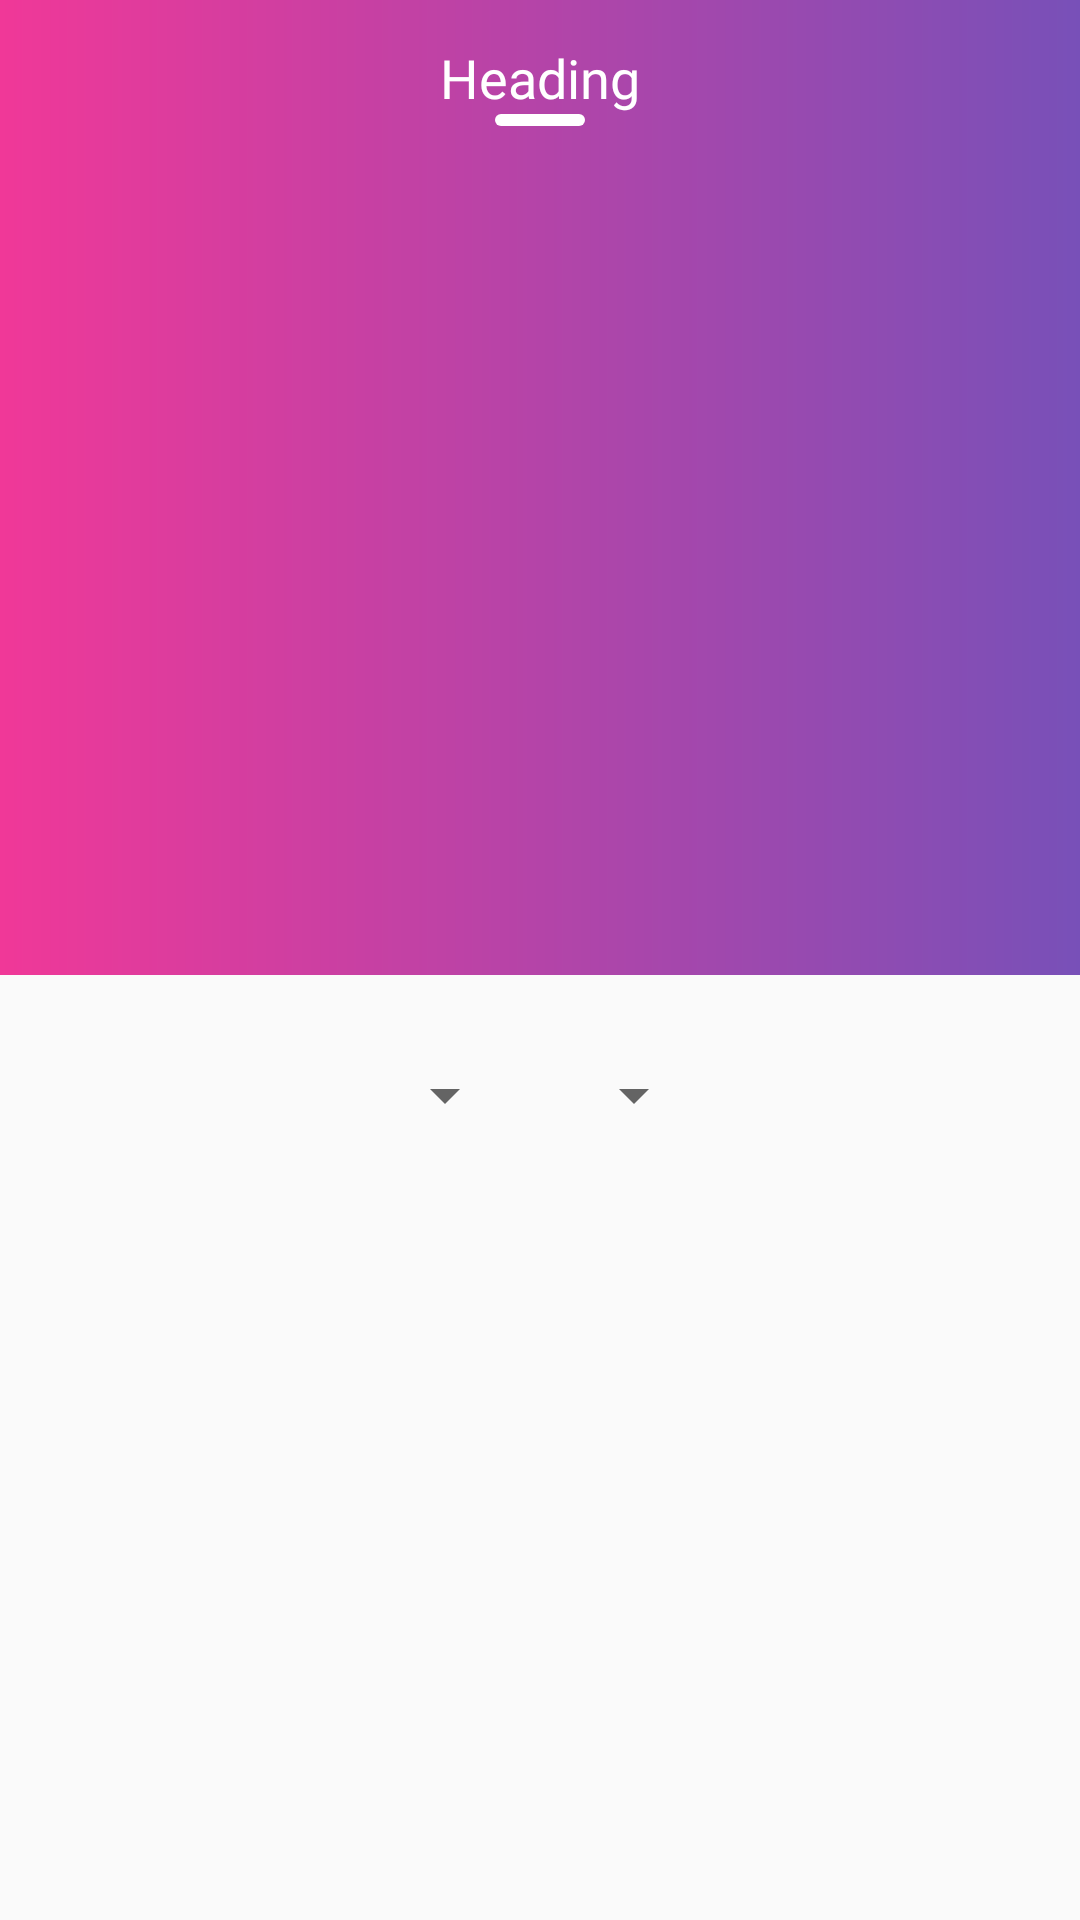

The Android layout XML behind this screen, and the referenced resources:
<!-- AndroidManifest.xml: application theme AppTheme -->
<!-- res/layout/detail_activity.xml -->
<?xml version="1.0" encoding="utf-8"?>
<androidx.coordinatorlayout.widget.CoordinatorLayout
    xmlns:android="http://schemas.android.com/apk/res/android"
    xmlns:app="http://schemas.android.com/apk/res-auto"
    android:layout_width="match_parent"
    android:layout_height="match_parent">

    <LinearLayout
        android:layout_width="match_parent"
        android:layout_height="match_parent"
        app:layout_constraintEnd_toEndOf="parent"
        app:layout_constraintStart_toStartOf="parent"
        app:layout_constraintTop_toTopOf="parent"
        android:orientation="vertical">

        <com.google.android.material.appbar.AppBarLayout
            android:layout_width="match_parent"
            android:fitsSystemWindows="true"
            android:id="@+id/appBarLayout"
            android:layout_height="325dp">

            <com.google.android.material.appbar.CollapsingToolbarLayout
                android:id="@+id/collapsing_toolbar"
                android:layout_width="match_parent"
                app:titleEnabled="false"
                android:layout_height="match_parent"
                android:fitsSystemWindows="true"
                app:layout_scrollFlags="scroll|exitUntilCollapsed">

                <RelativeLayout
                    android:layout_width="match_parent"
                    android:id="@+id/topPagerLayout"
                    android:gravity="center"
                    android:background="@drawable/bg_science"
                    android:layout_height="match_parent">

                    <androidx.viewpager2.widget.ViewPager2
                        android:layout_width="match_parent"
                        android:layout_height="match_parent"
                        android:paddingStart="75dp"
                        android:paddingEnd="75dp"
                        android:id="@+id/topPager"
                        android:fitsSystemWindows="true"/>

                </RelativeLayout>

                <androidx.appcompat.widget.Toolbar
                    android:id="@+id/toolbarAppLayout"
                    android:layout_width="match_parent"
                    android:layout_height="?attr/actionBarSize"
                    android:contentInsetStart="0dp"
                    android:contentInsetLeft="0dp"
                    app:contentInsetLeft="0dp"
                    app:contentInsetStart="0dp"
                    app:layout_collapseMode="pin"
                    app:popupTheme="@style/ThemeOverlay.AppCompat.Light">

                    <LinearLayout
                        android:id="@+id/title_appbar_layout"
                        android:clickable="false"
                        android:layout_width="match_parent"
                        android:orientation="vertical"
                        android:gravity="center"
                        android:layout_height="wrap_content">

                        <TextView
                            android:id="@+id/title_on_appbar"
                            style="@style/Base.TextAppearance.AppCompat.Widget.ActionBar.Title"
                            android:text="Heading"
                            android:textSize="18sp"
                            android:textColor="#FFF"
                            android:fontFamily="@font/nunito"
                            android:layout_width="wrap_content"
                            android:layout_height="wrap_content"
                            android:maxLines="1"
                            android:layout_gravity="center"
                            android:drawablePadding="10dp"
                            android:singleLine="true"
                            android:ellipsize="end"/>

                        <View
                            android:id="@+id/subtitle_on_appbar"
                            android:fontFamily="@font/nunito"
                            android:textSize="12sp"
                            android:layout_width="30dp"
                            android:layout_height="4dp"
                            android:background="@drawable/bg_view_white" />

                    </LinearLayout>

                </androidx.appcompat.widget.Toolbar>

            </com.google.android.material.appbar.CollapsingToolbarLayout>

        </com.google.android.material.appbar.AppBarLayout>

        <RelativeLayout
            android:id="@+id/spinnerLayout"
            android:layout_width="match_parent"
            android:layout_height="80dp"
            android:gravity="center"
            android:orientation="horizontal">

            <Spinner
                android:id="@+id/spinner1"
                android:layout_width="wrap_content"
                android:layout_height="wrap_content"
                android:layout_marginTop="15dp"
                android:layout_marginEnd="5dp"
                android:layout_marginBottom="15dp" />

            <Spinner
                android:id="@+id/spinner2"
                android:layout_width="wrap_content"
                android:layout_height="wrap_content"
                android:layout_marginStart="10dp"
                android:layout_marginTop="15dp"
                android:layout_toEndOf="@id/spinner1" />

        </RelativeLayout>

        <androidx.viewpager2.widget.ViewPager2
            android:id="@+id/viewPagerBottom"
            android:layout_width="match_parent"
            android:layout_height="match_parent" />

    </LinearLayout>


</androidx.coordinatorlayout.widget.CoordinatorLayout>
<!-- resources referenced by this layout -->
<resources>
  <!-- drawable bg_science (drawable) -->
  <?xml version="1.0" encoding="utf-8"?>
  <shape xmlns:android="http://schemas.android.com/apk/res/android">
  
      <gradient android:startColor="#F03898"
          android:endColor="#7850B8"
          android:angle="0"/>
  
  </shape>
  <!-- drawable bg_view_white (drawable) -->
  <?xml version="1.0" encoding="utf-8"?>
  <shape xmlns:android="http://schemas.android.com/apk/res/android">
  
      <solid android:color="#FFF"/>
  
      <corners android:radius="30dp"/>
  
  </shape>
  <style name="AppTheme" parent="Theme.AppCompat.Light.DarkActionBar">
          
          <item name="colorPrimary">@color/colorPrimary</item>
          <item name="colorPrimaryDark">@color/colorPrimaryDark</item>
          <item name="colorAccent">@color/colorAccent</item>
          <item name="android:windowTranslucentNavigation">true</item>
          <item name="android:windowTranslucentStatus">true</item>
      </style>
  <!-- not gathered from this repository: default colours our renderer supplied (Android Studio template values) -->
  <color name="colorPrimary">#FF6200EE</color>
  <color name="colorPrimaryDark">#FF3700B3</color>
  <color name="colorAccent">#FF03DAC5</color>
</resources>
